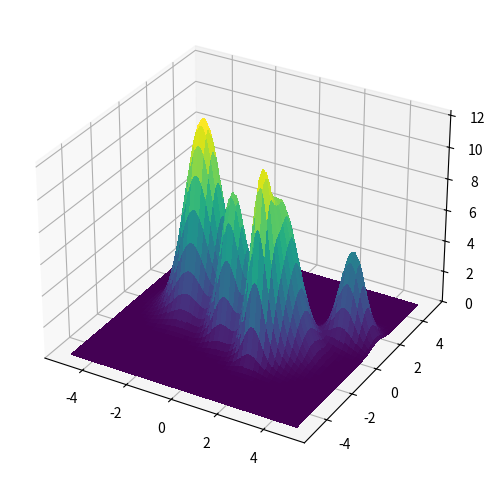

This figure's Python source: (Note: this script raises an exception after producing the figure.)
# scripts/void_field_3d.py

import os
import numpy as np
import matplotlib.pyplot as plt
from matplotlib import animation
from mpl_toolkits.mplot3d import Axes3D

# ── Setup output directory ─────────────────────────────────────────────
os.makedirs('assets/animations', exist_ok=True)

# ── Simulation parameters ─────────────────────────────────────────────
grid_size   = 100
num_defects = 5
frames      = 60
dt          = 0.05

# ── Create grid ─────────────────────────────────────────────────────────
x = np.linspace(-5, 5, grid_size)
y = np.linspace(-5, 5, grid_size)
X, Y = np.meshgrid(x, y)

# ── Initialize defects ─────────────────────────────────────────────────
np.random.seed(123)
positions  = np.random.uniform(-4, 4, (num_defects, 2))
energies   = np.random.uniform(5, 15, num_defects)
scales     = np.random.uniform(0.5, 1.5, num_defects)
velocities = np.random.normal(0, 0.1, (num_defects, 2))

# ── Field & gradient helpers ──────────────────────────────────────────
def compute_field(pos, E, R):
    dx = X - pos[0]
    dy = Y - pos[1]
    dist2 = dx**2 + dy**2
    return E * np.exp(-2 * R**2 * dist2)

def compute_gradients(phi):
    grad_y, grad_x = np.gradient(phi, y, x)
    return grad_x, grad_y

# ── Setup figure & 3D axis ─────────────────────────────────────────────
fig = plt.figure(figsize=(8, 6))
ax = fig.add_subplot(111, projection='3d')
ax.set_zlim(0, energies.max())

# initial field
phi = sum(compute_field(positions[i], energies[i], scales[i])
          for i in range(num_defects))
surf = ax.plot_surface(X, Y, phi, cmap='viridis', linewidth=0, antialiased=False)

# ── Animation update ──────────────────────────────────────────────────
def update(frame):
    global positions, velocities, surf

    # clear previous surface
    ax.collections.clear()
    
    # compute current field & gradients
    phi = sum(compute_field(positions[i], energies[i], scales[i])
              for i in range(num_defects))
    grad_x, grad_y = compute_gradients(phi)

    # update each defect
    for i in range(num_defects):
        ix = np.clip(int((positions[i,0] - x[0]) / (x[-1]-x[0]) * (grid_size-1)), 0, grid_size-1)
        iy = np.clip(int((positions[i,1] - y[0]) / (y[-1]-y[0]) * (grid_size-1)), 0, grid_size-1)
        acc = -np.array([grad_x[iy, ix], grad_y[iy, ix]])
        velocities[i] += acc * dt
        positions[i] += velocities[i] * dt
        positions[i] = np.clip(positions[i], -5, 5)

    # draw new surface
    surf = ax.plot_surface(X, Y, phi, cmap='viridis', linewidth=0, antialiased=False)

    # rotate the view
    ax.view_init(elev=30, azim=frame * 360/frames)
    return surf,

ani = animation.FuncAnimation(fig,
                              update,
                              frames=frames,
                              interval=100,
                              blit=False)

# ── Save animation ─────────────────────────────────────────────────────
ani.save('assets/animations/void_field_3d.mp4',
         writer='ffmpeg',
         dpi=100,
         fps=15)

plt.close(fig)
print("3D animation saved ▶ assets/animations/void_field_3d.mp4")
